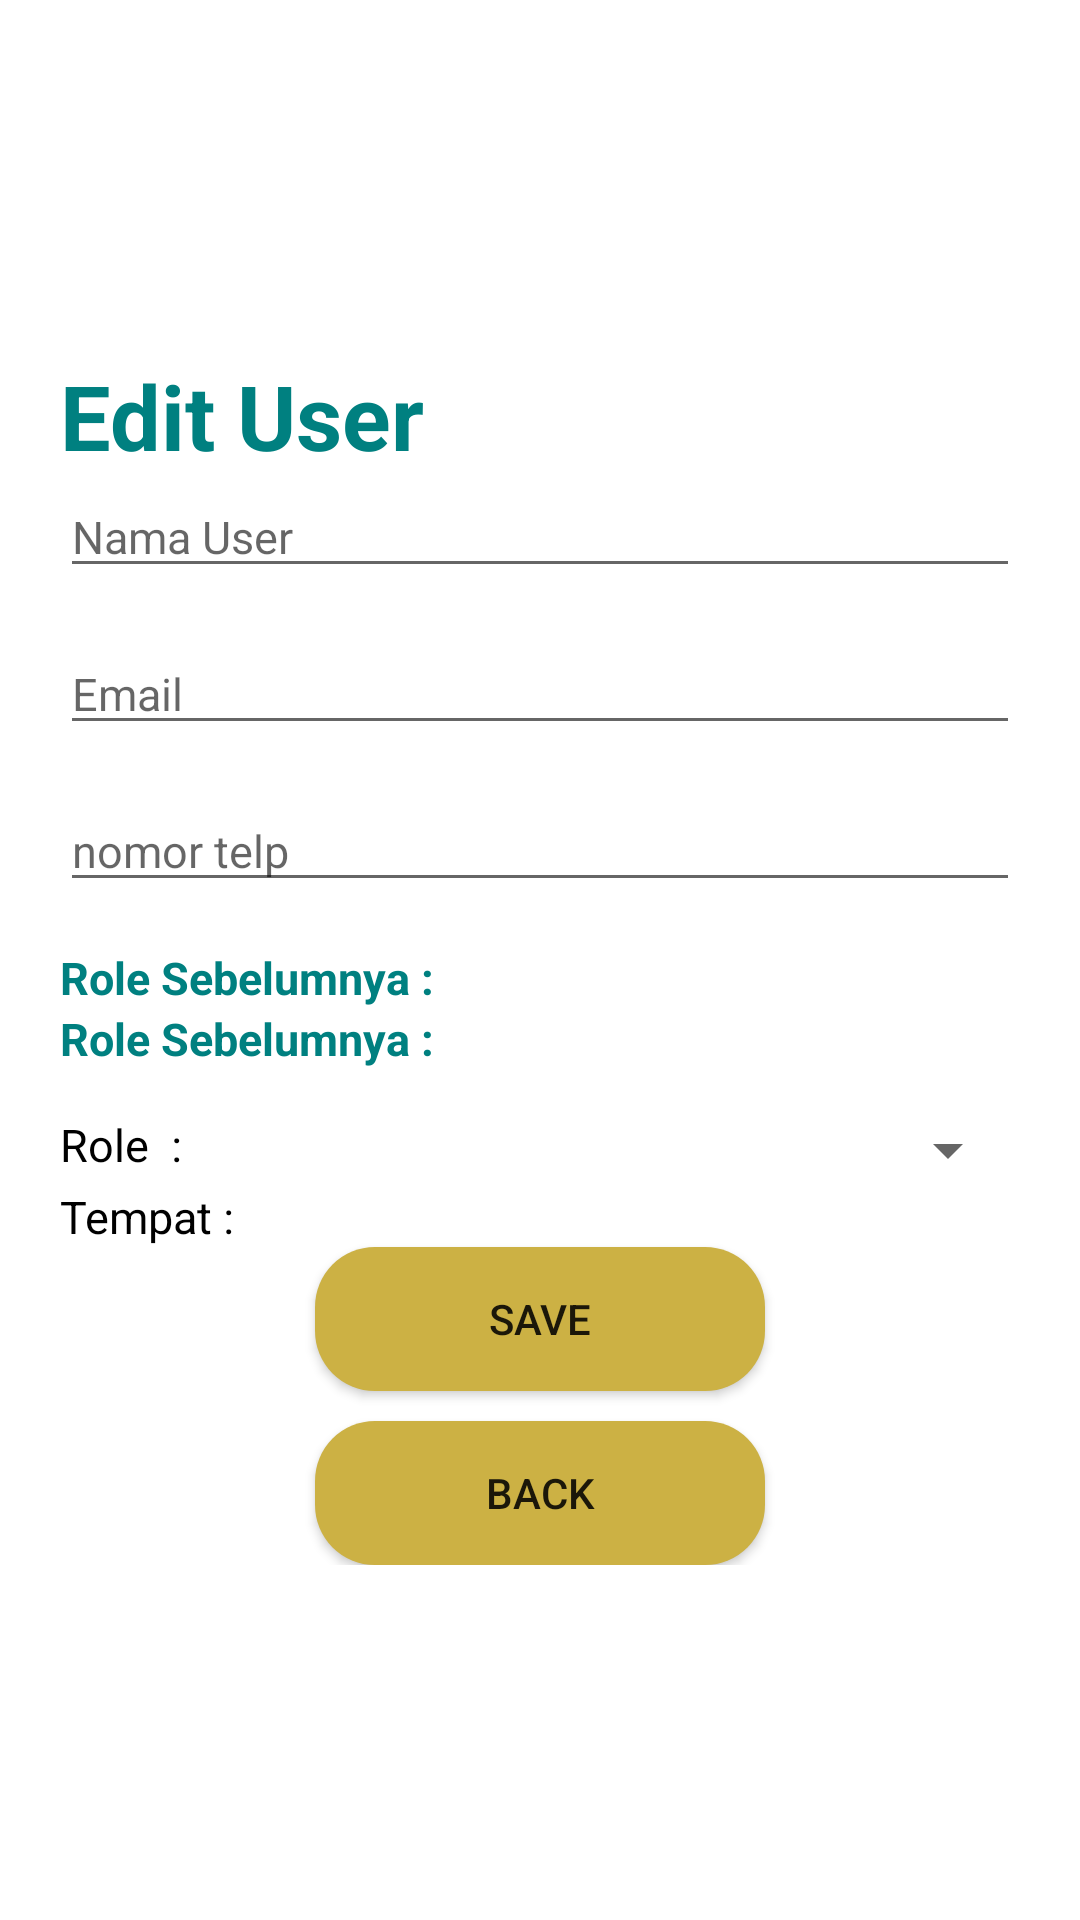

Reconstruct the res/layout file that produces this screen, plus the resources it refers to.
<!-- AndroidManifest.xml: application theme Theme.CobaSkripsi.NoActionBar -->
<!-- res/layout/activity_edit_user_list.xml -->
<?xml version="1.0" encoding="utf-8"?>
<ScrollView xmlns:android="http://schemas.android.com/apk/res/android"
    xmlns:app="http://schemas.android.com/apk/res-auto"
    xmlns:tools="http://schemas.android.com/tools"
    android:layout_width="match_parent"
    android:layout_height="match_parent"
    android:orientation="vertical"
    android:gravity="center"
    android:padding="20dp"
        tools:context=".AdminUI.userlist.EditUserList"
    >

    <LinearLayout
        android:layout_width="match_parent"
        android:layout_height="wrap_content"
        android:orientation="vertical"
        android:gravity="center"
        android:layout_gravity="center">

        <TextView
            android:layout_width="match_parent"
            android:layout_height="wrap_content"
            android:text="Edit User"
            android:textColor="@color/darkteal"
            android:textStyle="bold"
            android:gravity="top"
            android:textSize="30sp" />


        <EditText
            android:id="@+id/namauseredituserlist"
            android:layout_width="match_parent"
            android:layout_height="wrap_content"
            android:hint="Nama User"
            android:textSize="15sp"
            android:layout_marginBottom="15dp"/>

        <EditText
            android:id="@+id/emailedituserlist"
            android:layout_width="match_parent"
            android:layout_height="wrap_content"
            android:hint="Email"
            android:textColor="@color/black"
            android:gravity="top"
            android:textSize="15sp"
            android:layout_marginBottom="15dp"
            />

        <EditText
            android:id="@+id/notelpedituserulist"
            android:layout_width="match_parent"
            android:layout_height="wrap_content"
            android:hint="nomor telp"
            android:textColor="@color/black"
            android:gravity="top"
            android:textSize="15sp"
            android:layout_marginBottom="15dp"
            />

        <TextView
            android:layout_width="match_parent"
            android:layout_height="wrap_content"
            android:text="Role Sebelumnya :"
            android:textColor="@color/darkteal"
            android:textStyle="bold"
            android:gravity="top"
            android:textSize="15sp"
            />
        <TextView
            android:id="@+id/rolesebelum"
            android:layout_width="match_parent"
            android:layout_height="wrap_content"
            android:text="Role Sebelumnya :"
            android:textColor="@color/darkteal"
            android:textStyle="bold"
            android:gravity="top"
            android:textSize="15sp"
            android:layout_marginBottom="15dp"/>

        <LinearLayout
            android:layout_width="match_parent"
            android:layout_height="wrap_content"
            android:orientation="horizontal"
            >

            <LinearLayout
                android:layout_width="0dp"
                android:layout_height="match_parent"
                android:layout_weight="1"
                android:orientation="vertical">
                <TextView
                    android:layout_width="match_parent"
                    android:layout_height="wrap_content"
                    android:text="Role  :"
                    android:textSize="15sp"
                    android:textColor="@color/black"/>
            </LinearLayout>
            <LinearLayout
                android:layout_width="0dp"
                android:layout_height="match_parent"
                android:layout_weight="1"
                android:orientation="vertical"
                android:id="@+id/rootlayoutedituser">

                <Spinner
                    android:id="@+id/spinneredituser"
                    android:layout_width="match_parent"
                    android:layout_height="match_parent"

                    />

            </LinearLayout>
        </LinearLayout>
        <LinearLayout
            android:layout_width="match_parent"
            android:layout_height="wrap_content"
            android:orientation="horizontal"
            >

            <LinearLayout
                android:layout_width="0dp"
                android:layout_height="match_parent"
                android:layout_weight="1"
                android:orientation="vertical"
                android:id="@+id/rootlayoutedituser2">

                <TextView
                    android:id="@+id/tempatedituser"
                    android:text="Tempat :"
                    android:layout_width="match_parent"
                    android:layout_height="wrap_content"
                    android:textColor="@color/black"
                    android:textSize="15sp" />
            </LinearLayout>
            <LinearLayout
                android:layout_width="0dp"
                android:layout_height="match_parent"
                android:layout_weight="1"
                android:orientation="vertical"
                android:id="@+id/rootlayoutedituser3">


            </LinearLayout>
        </LinearLayout>

        <Button
            android:id="@+id/saveedituserlist"
            android:layout_width="150dp"
            android:layout_height="wrap_content"
            android:text="Save"
            android:gravity="center"
            android:layout_gravity="center"
            android:background="@drawable/button_login"
            android:layout_marginBottom="10dp"
            android:onClick="updateuser"
            />



        <Button
            android:id="@+id/backedituserlist"
            android:layout_width="150dp"
            android:layout_height="wrap_content"
            android:text="Back"
            android:gravity="center"
            android:layout_gravity="center"
            android:background="@drawable/button_login"
            />

    </LinearLayout>

</ScrollView>
<!-- resources referenced by this layout -->
<resources>
  <color name="black">#FF000000</color>
  <color name="darkteal">#008080</color>
  <!-- drawable button_login (drawable) -->
  <?xml version="1.0" encoding="utf-8"?>
  <shape xmlns:android="http://schemas.android.com/apk/res/android" android:shape="rectangle">
      <solid android:color="@color/gold"/>
      <corners android:radius="20dp"/>
  
  </shape>
  <style name="Theme.CobaSkripsi.NoActionBar">
          <item name="windowActionBar">false</item>
          <item name="windowNoTitle">true</item>
      </style>
  <color name="gold">#ccb144</color>
</resources>
